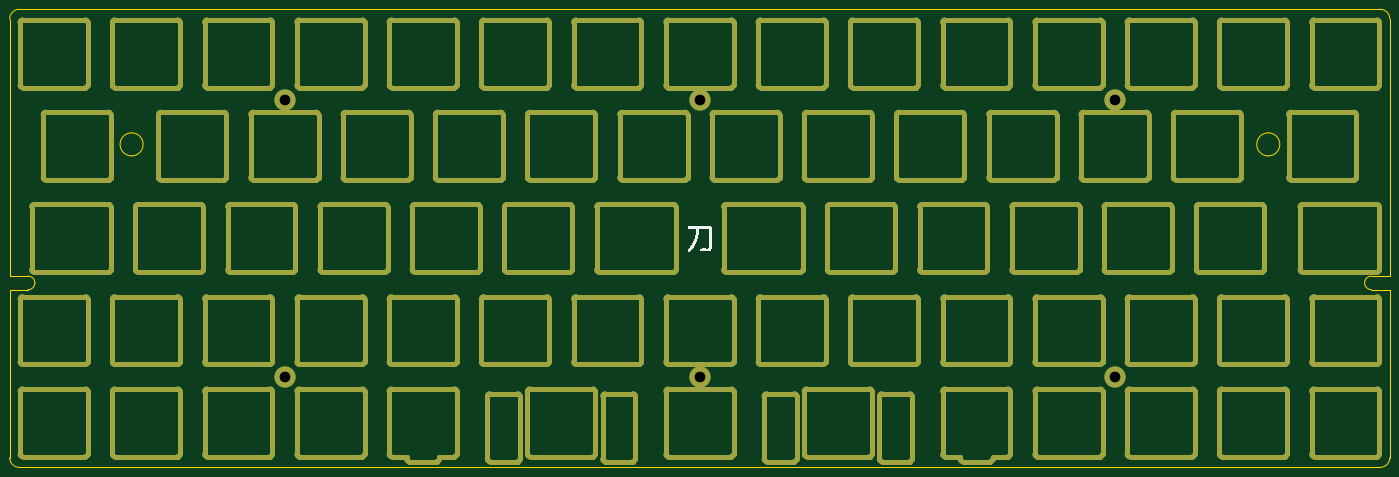
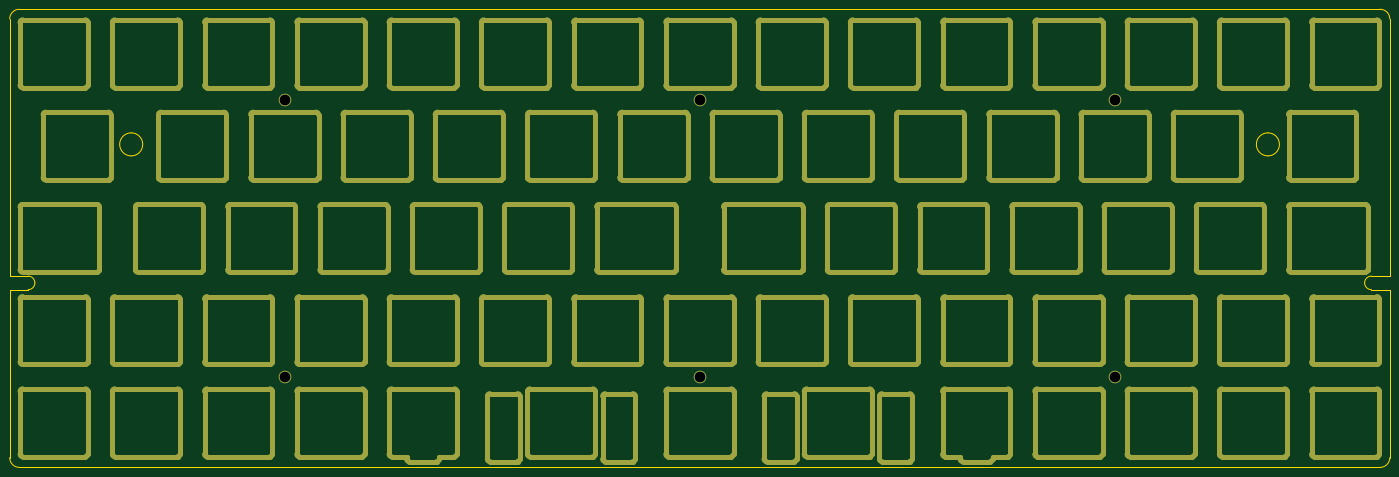
Circuit board: 11 layer files. Board 285.0 x 94.6 mm.
- bottom_copper: katana60-pro-plate-CuBottom.gbr (40629 bytes)
- top_copper: katana60-pro-plate-CuTop.gbr (41089 bytes)
- outline: katana60-pro-plate-EdgeCuts.gbr (41914 bytes)
- bottom_mask: katana60-pro-plate-MaskBottom.gbr (40467 bytes)
- top_mask: katana60-pro-plate-MaskTop.gbr (40882 bytes)
- drill: katana60-pro-plate-NPTH.drl (243 bytes)
- drill: katana60-pro-plate-PTH.drl (386 bytes)
- paste: katana60-pro-plate-PasteBottom.gbr (463 bytes)
- paste: katana60-pro-plate-PasteTop.gbr (463 bytes)
- bottom_silk: katana60-pro-plate-SilkBottom.gbr (40477 bytes)
- top_silk: katana60-pro-plate-SilkTop.gbr (50479 bytes)

=== bottom_copper: katana60-pro-plate-CuBottom.gbr (40629 bytes, source omitted) ===
=== top_copper: katana60-pro-plate-CuTop.gbr (41089 bytes, source omitted) ===
=== outline: katana60-pro-plate-EdgeCuts.gbr (41914 bytes, source omitted) ===
=== bottom_mask: katana60-pro-plate-MaskBottom.gbr (40467 bytes, source omitted) ===
=== top_mask: katana60-pro-plate-MaskTop.gbr (40882 bytes, source omitted) ===
=== drill: katana60-pro-plate-NPTH.drl ===
M48
; DRILL file {KiCad 7.0.10} date 
; FORMAT={-:-/ absolute / inch / decimal}
; #@! TF.CreationDate,2024-02-12T08:35:37+01:00
; #@! TF.GenerationSoftware,Kicad,Pcbnew,7.0.10
; #@! TF.FileFunction,NonPlated,1,2,NPTH
FMAT,2
INCH
%
G90
G05
M30

=== drill: katana60-pro-plate-PTH.drl ===
M48
; DRILL file {KiCad 7.0.10} date 
; FORMAT={-:-/ absolute / inch / decimal}
; #@! TF.CreationDate,2024-02-12T08:35:37+01:00
; #@! TF.GenerationSoftware,Kicad,Pcbnew,7.0.10
; #@! TF.FileFunction,Plated,1,2,PTH
FMAT,2
INCH
; #@! TA.AperFunction,Plated,PTH,ComponentDrill
T1C0.0866
%
G90
G05
T1
X4.75Y-3.5625
X4.75Y-5.8125
X8.125Y-3.5625
X8.125Y-5.8125
X11.5Y-3.5625
X11.5Y-5.8125
M30

=== paste: katana60-pro-plate-PasteBottom.gbr ===
%TF.GenerationSoftware,KiCad,Pcbnew,7.0.10*%
%TF.CreationDate,2024-02-12T08:35:37+01:00*%
%TF.ProjectId,katana60-pro-plate,6b617461-6e61-4363-902d-70726f2d706c,rev?*%
%TF.SameCoordinates,Original*%
%TF.FileFunction,Paste,Bot*%
%TF.FilePolarity,Positive*%
%FSLAX46Y46*%
G04 Gerber Fmt 4.6, Leading zero omitted, Abs format (unit mm)*
G04 Created by KiCad (PCBNEW 7.0.10) date 2024-02-12 08:35:37*
%MOMM*%
%LPD*%
G01*
G04 APERTURE LIST*
G04 APERTURE END LIST*
M02*

=== paste: katana60-pro-plate-PasteTop.gbr ===
%TF.GenerationSoftware,KiCad,Pcbnew,7.0.10*%
%TF.CreationDate,2024-02-12T08:35:37+01:00*%
%TF.ProjectId,katana60-pro-plate,6b617461-6e61-4363-902d-70726f2d706c,rev?*%
%TF.SameCoordinates,Original*%
%TF.FileFunction,Paste,Top*%
%TF.FilePolarity,Positive*%
%FSLAX46Y46*%
G04 Gerber Fmt 4.6, Leading zero omitted, Abs format (unit mm)*
G04 Created by KiCad (PCBNEW 7.0.10) date 2024-02-12 08:35:37*
%MOMM*%
%LPD*%
G01*
G04 APERTURE LIST*
G04 APERTURE END LIST*
M02*

=== bottom_silk: katana60-pro-plate-SilkBottom.gbr (40477 bytes, source omitted) ===
=== top_silk: katana60-pro-plate-SilkTop.gbr (50479 bytes, source omitted) ===
